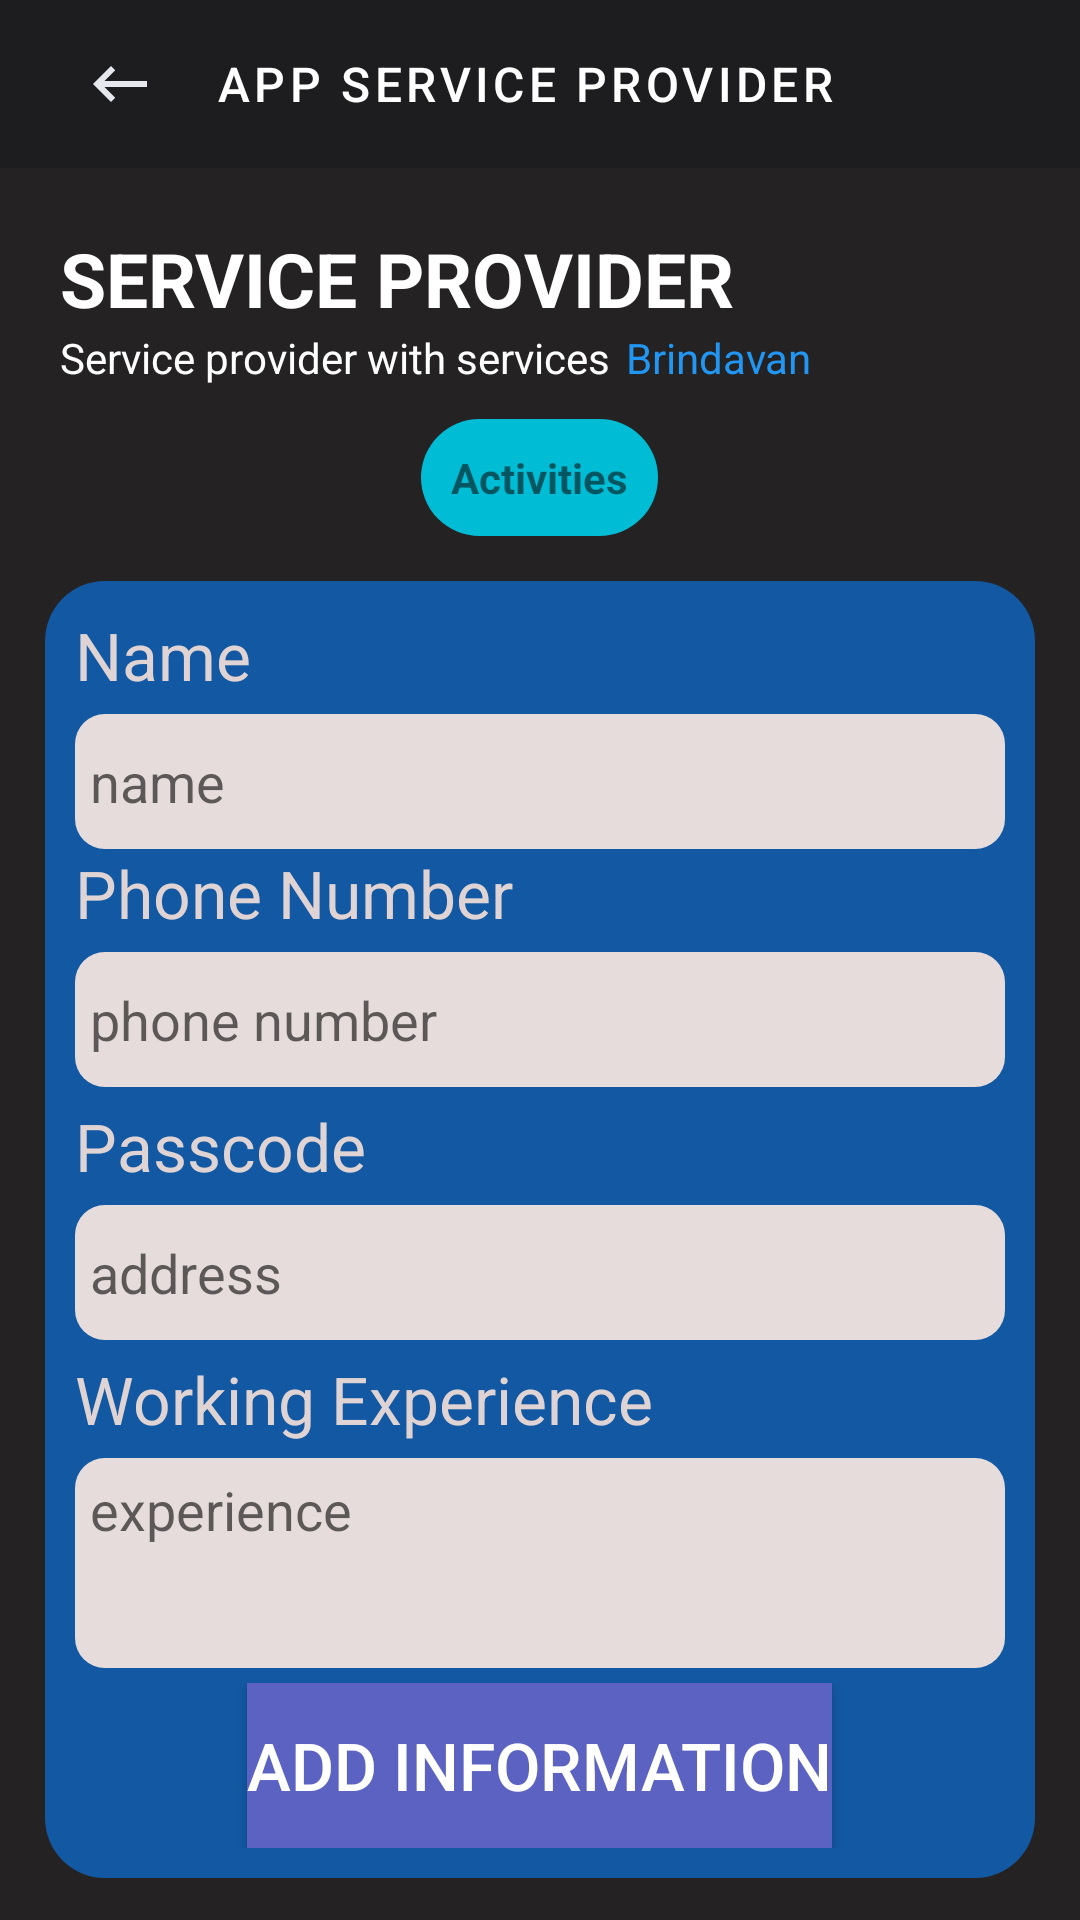

Write the Android layout XML for this screen, with the resource values it uses.
<!-- AndroidManifest.xml: application theme Theme.Shrine -->
<!-- res/layout/activity_service_provider.xml -->
<?xml version="1.0" encoding="utf-8"?>
<RelativeLayout xmlns:android="http://schemas.android.com/apk/res/android"
    xmlns:app="http://schemas.android.com/apk/res-auto"
    xmlns:tools="http://schemas.android.com/tools"
    android:id="@+id/rl"
    android:layout_width="match_parent"
    android:layout_height="match_parent"
    android:background="#242222"
    tools:context=".activities.ServiceProviderActivity">

    <com.google.android.material.appbar.AppBarLayout
        android:id="@+id/toolbar"
        android:layout_width="match_parent"
        android:layout_height="wrap_content"
        app:elevation="0dp">

        <androidx.appcompat.widget.Toolbar
            android:id="@+id/admin_app_bar"
            style="@style/Widget.Shrine.Toolbar"
            android:layout_width="match_parent"
            android:layout_height="?attr/actionBarSize"
            android:paddingStart="12dp"
            android:paddingLeft="12dp"
            android:paddingEnd="12dp"
            android:paddingRight="12dp"
            app:contentInsetStart="0dp"
            app:navigationIcon="@drawable/backspace"
            app:title="App Service Provider" />
    </com.google.android.material.appbar.AppBarLayout>

    <ScrollView
        android:layout_width="match_parent"
        android:layout_height="wrap_content"
        android:layout_below="@+id/toolbar"
        android:fillViewport="true"
        android:scrollbars="none">

        <RelativeLayout
            android:id="@+id/communicateContainer"
            android:layout_width="match_parent"
            android:layout_height="wrap_content"
            android:layout_below="@id/toolbar">

            <TextView
                android:id="@+id/communicateGateTitle"
                android:layout_width="match_parent"
                android:layout_height="wrap_content"
                android:layout_marginLeft="20dp"
                android:layout_marginTop="20dp"
                android:fontFamily="sans-serif"
                android:text="Service Provider"
                android:textAllCaps="true"
                android:textColor="@color/textColorPrimary"
                android:textSize="25sp"
                android:textStyle="bold" />

            <TextView
                android:id="@+id/communicateSubTitle"
                android:layout_width="wrap_content"
                android:layout_height="wrap_content"
                android:layout_below="@+id/communicateGateTitle"
                android:layout_marginStart="20dp"
                android:text="Service provider with services"
                android:textColor="@color/textColorPrimary" />

            <TextView
                android:layout_width="wrap_content"
                android:layout_height="wrap_content"
                android:layout_below="@+id/communicateGateTitle"
                android:layout_marginLeft="5dp"
                android:layout_toEndOf="@+id/communicateSubTitle"
                android:text="@string/shr_app_name"
                android:textColor="#2196F3" />

            <TextView
                android:id="@+id/apartmentName"
                android:layout_width="wrap_content"
                android:layout_height="wrap_content"
                android:layout_below="@id/communicateGateTitle"
                android:layout_centerInParent="true"
                android:layout_marginTop="30dp"
                android:background="@drawable/background_style"
                android:fontFamily="sans-serif"
                android:padding="10dp"
                android:text="Activities"
                android:textStyle="bold" />

            <LinearLayout
                android:layout_width="match_parent"
                android:layout_height="wrap_content"
                android:layout_below="@id/apartmentName"
                android:layout_centerInParent="true"
                android:layout_centerHorizontal="true"
                android:layout_margin="15dp"
                android:background="@drawable/text_bg_style_1"
                android:orientation="vertical"
                android:padding="10dp">

                <TextView
                    android:layout_width="wrap_content"
                    android:layout_height="wrap_content"
                    android:text="Name"
                    android:textColor="#DFD3D3"
                    android:textSize="22dp"/>

                <EditText
                    android:id="@+id/name"
                    android:layout_width="match_parent"
                    android:layout_height="45dp"
                    android:layout_marginTop="5dp"
                    android:background="@drawable/edit_text_style_2"
                    android:hint="name"
                    android:inputType="text"
                    android:padding="5dp"
                    android:textColor="#0A0A0A"/>

                <TextView
                    android:layout_width="wrap_content"
                    android:layout_height="wrap_content"
                    android:text="Phone Number"
                    android:textColor="#DFD3D3"
                    android:textSize="22dp"/>

                <EditText
                    android:id="@+id/phoneNumber"
                    android:inputType="phone"
                    android:layout_width="match_parent"
                    android:layout_height="45dp"
                    android:layout_marginTop="5dp"
                    android:background="@drawable/edit_text_style_2"
                    android:hint="phone number"
                    android:padding="5dp"
                    android:textColor="#0A0A0A"/>

                <TextView
                    android:layout_width="wrap_content"
                    android:layout_height="wrap_content"
                    android:layout_marginTop="5dp"
                    android:text="Passcode"
                    android:textColor="#DFD3D3"
                    android:textSize="22dp"/>

                <EditText
                    android:id="@+id/address"
                    android:inputType="textPostalAddress"
                    android:layout_width="match_parent"
                    android:layout_height="45dp"
                    android:layout_marginTop="5dp"
                    android:background="@drawable/edit_text_style_2"
                    android:hint="address"
                    android:padding="5dp"
                    android:textColor="#0A0A0A"/>

                <TextView
                    android:layout_width="wrap_content"
                    android:layout_height="wrap_content"
                    android:layout_marginTop="5dp"
                    android:text="Working Experience"
                    android:textColor="#DFD3D3"
                    android:textSize="22dp"/>

                <EditText
                    android:id="@+id/workingExperience"
                    android:gravity="top"
                    android:layout_width="match_parent"
                    android:layout_height="70dp"
                    android:layout_marginTop="5dp"
                    android:background="@drawable/edit_text_style_2"
                    android:hint="experience"
                    android:padding="5dp"
                    android:textColor="#0A0A0A"/>

                <Button
                    android:id="@+id/addInformation"
                    android:layout_width="wrap_content"
                    android:layout_height="55dp"
                    android:layout_gravity="center"
                    android:layout_marginTop="5dp"
                    android:background="#5C62C2"
                    android:text="ADD INFORMATION"
                    android:textAllCaps="true"
                    android:textColor="#FFFF"
                    android:textSize="22dp"/>
            </LinearLayout>

        </RelativeLayout>
    </ScrollView>
</RelativeLayout>
<!-- resources referenced by this layout -->
<resources>
  <color name="textColorPrimary">#ffffff</color>
  <!-- drawable background_style (drawable) -->
  <?xml version="1.0" encoding="utf-8"?>
  <shape xmlns:android="http://schemas.android.com/apk/res/android">
      xmlns:android="http://schemas.android.com/apk/res/android">
      <corners
          android:bottomLeftRadius="30dp"
          android:bottomRightRadius="30dp"
          android:topLeftRadius="30dp"
          android:topRightRadius="30dp">
      </corners>
      <solid android:color="#00BCD4"></solid>
  
  </shape>
  <!-- drawable backspace (drawable) -->
  <vector xmlns:android="http://schemas.android.com/apk/res/android" android:width="24dp"
      android:height="24dp" android:tint="#E7E7EE"
      android:viewportWidth="24.0" android:viewportHeight="24.0">
      <path android:fillColor="#FF000000" android:pathData="M21,11H6.83l3.58,-3.59L9,6l-6,6 6,6 1.41,-1.41L6.83,13H21z"/>
  </vector>
  <!-- drawable edit_text_style_2 (drawable) -->
  <?xml version="1.0" encoding="utf-8"?>
  <shape xmlns:android="http://schemas.android.com/apk/res/android">
      xmlns:android="http://schemas.android.com/apk/res/android">
      <corners
          android:bottomLeftRadius="10dp"
          android:bottomRightRadius="10dp"
          android:topLeftRadius="10dp"
          android:topRightRadius="10dp">
      </corners>
      <solid android:color="#E6DCDC"></solid>
  
  </shape>
  <!-- drawable text_bg_style_1 (drawable) -->
  <?xml version="1.0" encoding="utf-8"?>
  <shape xmlns:android="http://schemas.android.com/apk/res/android">
      xmlns:android="http://schemas.android.com/apk/res/android">
      <corners
          android:bottomLeftRadius="20dp"
          android:bottomRightRadius="20dp"
          android:topLeftRadius="20dp"
          android:topRightRadius="20dp">
      </corners>
      <solid android:color="#1358A2"></solid>
  
  </shape>
  <string name="shr_app_name">Brindavan</string>
  <style name="Widget.Shrine.Toolbar" parent="Widget.AppCompat.Toolbar">
          <item name="android:background">?attr/colorAccent</item>
          <item name="android:theme">@style/Theme.Shrine</item>
          <item name="popupTheme">@style/ThemeOverlay.AppCompat.Light</item>
          <item name="titleTextAppearance">@style/TextAppearance.Shrine.Toolbar</item>
      </style>
  <style name="Theme.Shrine" parent="Theme.MaterialComponents.Light.NoActionBar">
          
          <item name="colorPrimary">@color/colorPrimary</item>
          <item name="colorPrimaryDark">@color/colorPrimaryDark</item>
          <item name="colorAccent">@color/colorAccent</item>
          <item name="android:itemBackground">#5767DA</item>
          <item name="android:textColorPrimary">@color/textColorPrimary</item>
      </style>
  <style name="TextAppearance.Shrine.Toolbar" parent="TextAppearance.MaterialComponents.Button">
          <item name="android:textSize">16sp</item>
      </style>
  <color name="colorPrimary">#1F1F22</color>
  <color name="colorPrimaryDark">#1D1D1F</color>
  <color name="colorAccent">#1D1D1F</color>
</resources>
